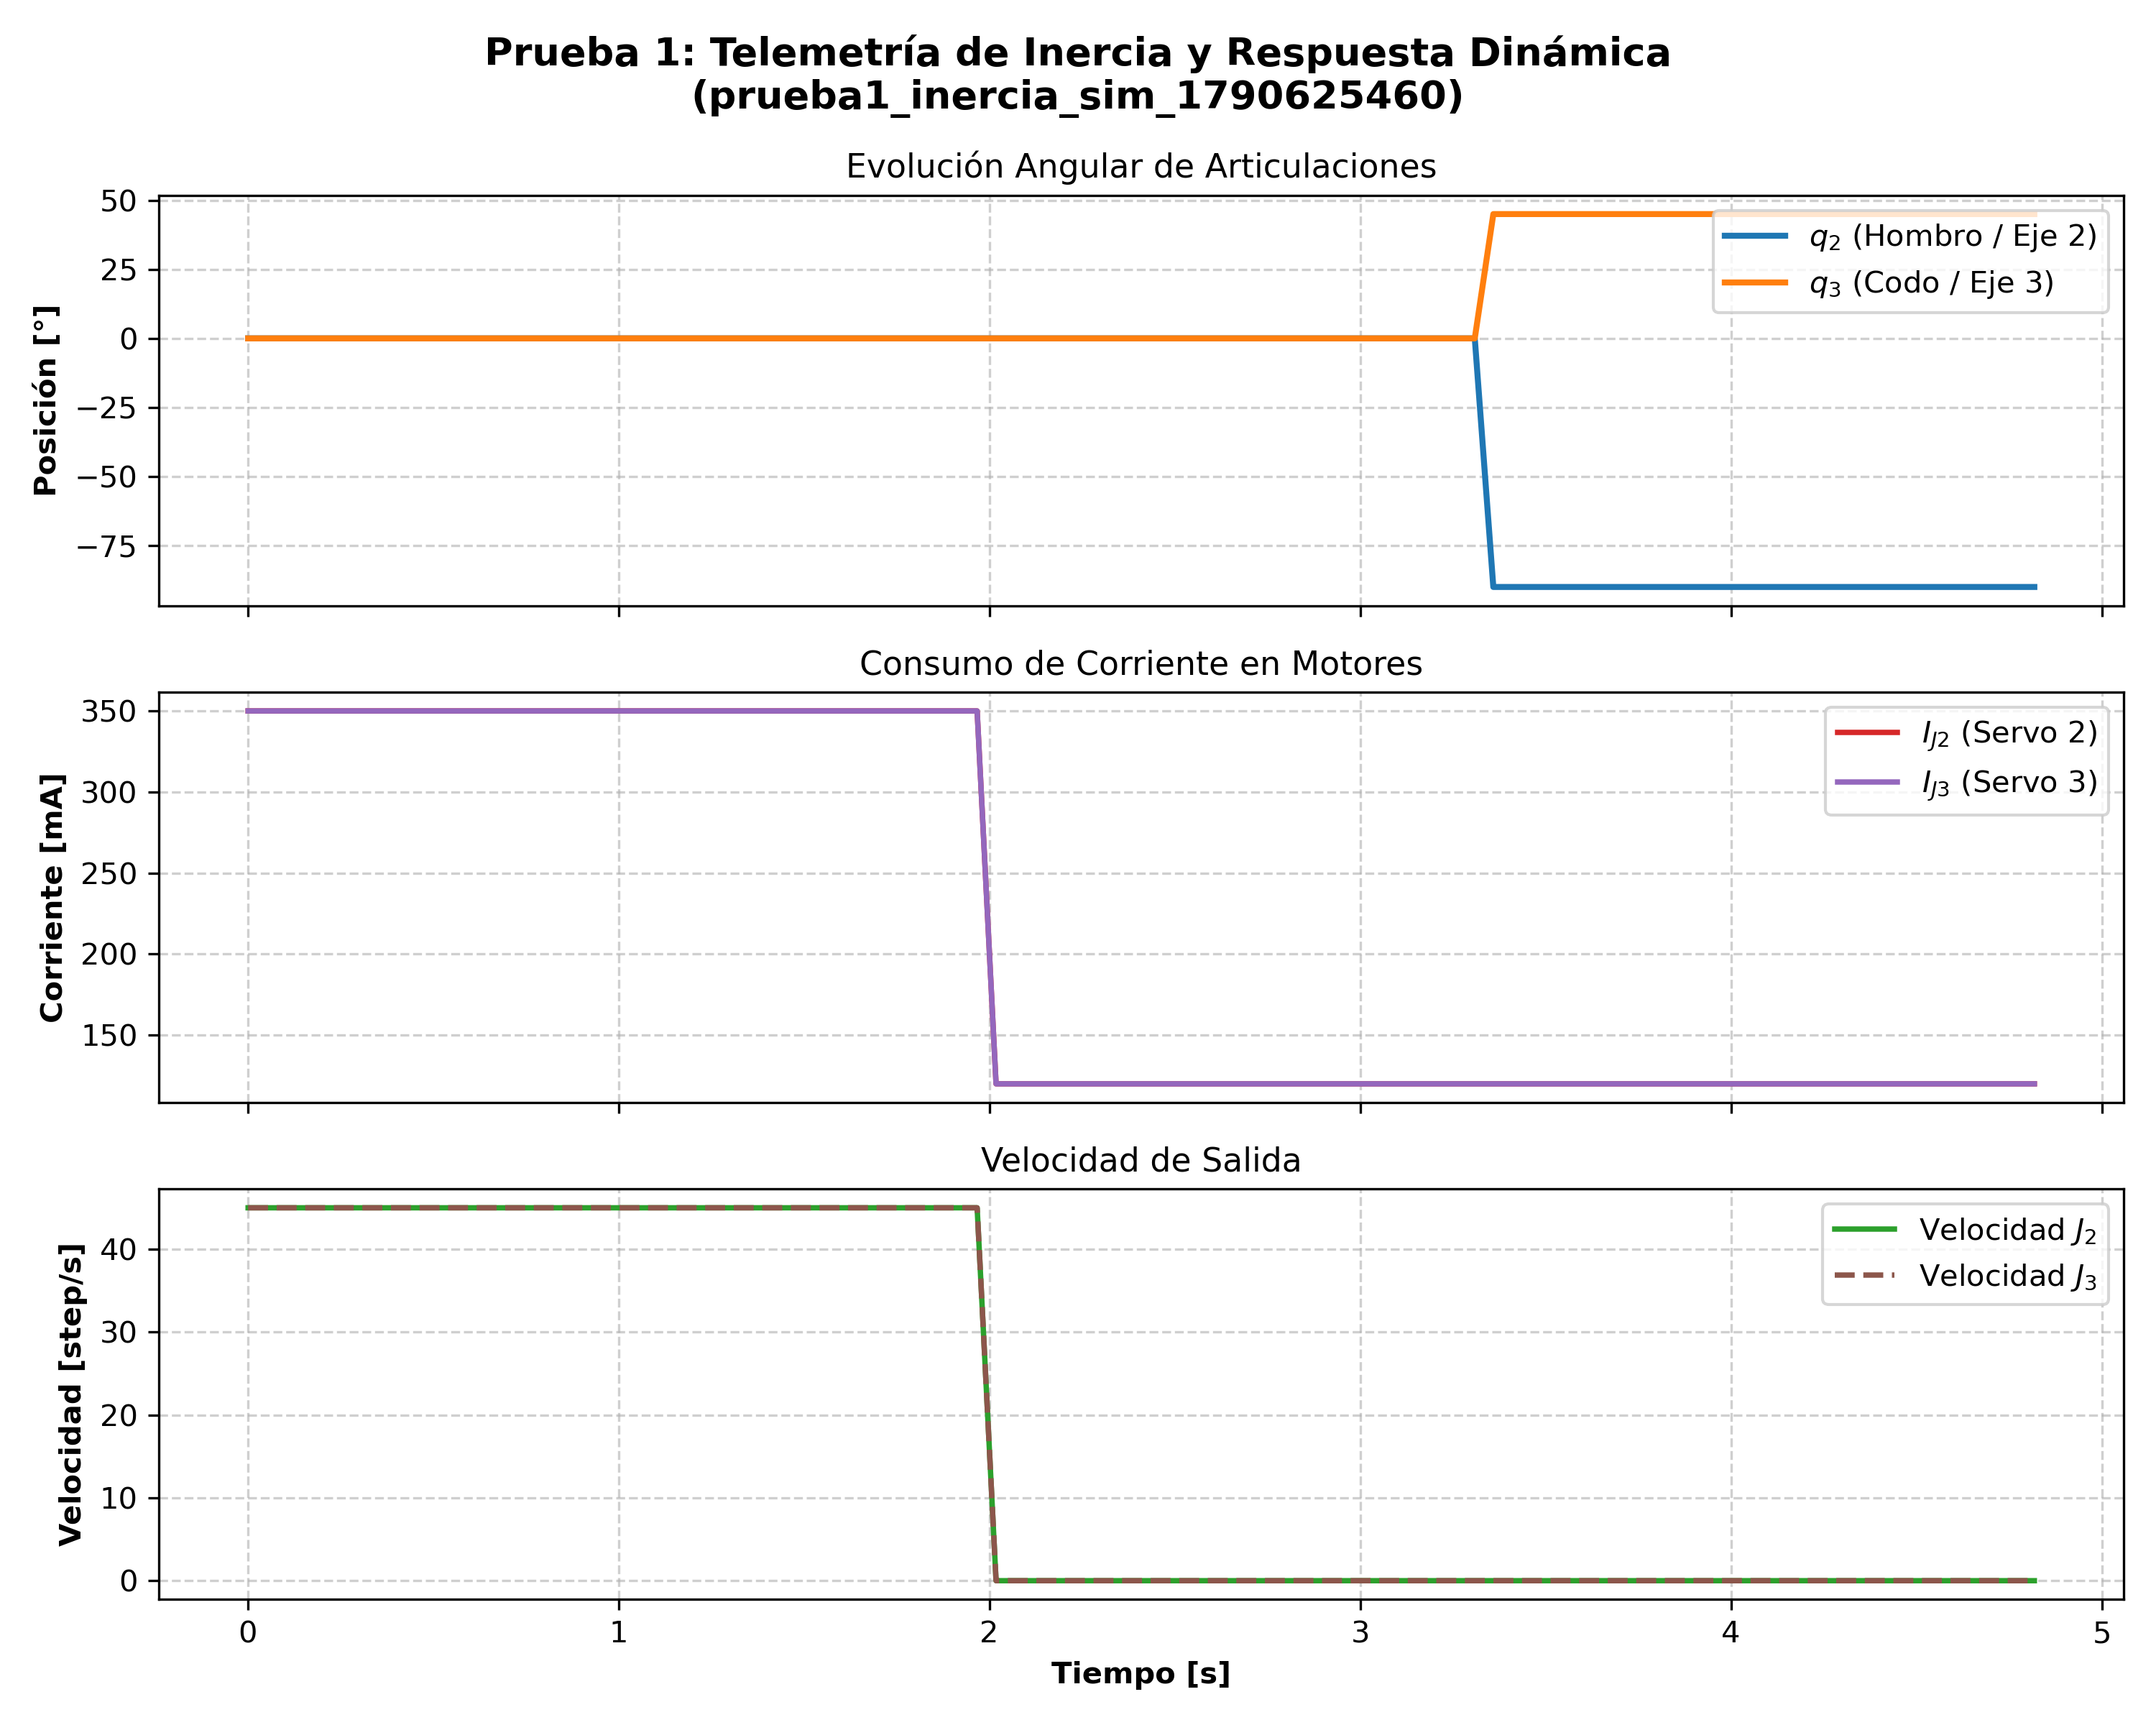

Source data for this figure (header and first rows):
Tiempo_s, q2_deg, q3_deg, Corriente_J2_mA, Corriente_J3_mA, Velocidad_J2_step_s, Velocidad_J3_step_s, Voltaje_J2_V
0.001, 0.0, 0.0, 350.0, 350.0, 45.0, 45.0, 12.0
0.051, 0.0, 0.0, 350.0, 350.0, 45.0, 45.0, 12.0
0.101, 0.0, 0.0, 350.0, 350.0, 45.0, 45.0, 12.0
0.151, 0.0, 0.0, 350.0, 350.0, 45.0, 45.0, 12.0
0.202, 0.0, 0.0, 350.0, 350.0, 45.0, 45.0, 12.0
0.252, 0.0, 0.0, 350.0, 350.0, 45.0, 45.0, 12.0
0.302, 0.0, 0.0, 350.0, 350.0, 45.0, 45.0, 12.0
0.352, 0.0, 0.0, 350.0, 350.0, 45.0, 45.0, 12.0
0.403, 0.0, 0.0, 350.0, 350.0, 45.0, 45.0, 12.0
0.453, 0.0, 0.0, 350.0, 350.0, 45.0, 45.0, 12.0
0.505, 0.0, 0.0, 350.0, 350.0, 45.0, 45.0, 12.0
0.556, 0.0, 0.0, 350.0, 350.0, 45.0, 45.0, 12.0
0.608, 0.0, 0.0, 350.0, 350.0, 45.0, 45.0, 12.0
0.659, 0.0, 0.0, 350.0, 350.0, 45.0, 45.0, 12.0
0.709, 0.0, 0.0, 350.0, 350.0, 45.0, 45.0, 12.0
0.76, 0.0, 0.0, 350.0, 350.0, 45.0, 45.0, 12.0
0.81, 0.0, 0.0, 350.0, 350.0, 45.0, 45.0, 12.0
0.861, 0.0, 0.0, 350.0, 350.0, 45.0, 45.0, 12.0
0.911, 0.0, 0.0, 350.0, 350.0, 45.0, 45.0, 12.0
0.961, 0.0, 0.0, 350.0, 350.0, 45.0, 45.0, 12.0
1.012, 0.0, 0.0, 350.0, 350.0, 45.0, 45.0, 12.0
1.062, 0.0, 0.0, 350.0, 350.0, 45.0, 45.0, 12.0
1.112, 0.0, 0.0, 350.0, 350.0, 45.0, 45.0, 12.0
1.163, 0.0, 0.0, 350.0, 350.0, 45.0, 45.0, 12.0
1.213, 0.0, 0.0, 350.0, 350.0, 45.0, 45.0, 12.0
1.263, 0.0, 0.0, 350.0, 350.0, 45.0, 45.0, 12.0
1.314, 0.0, 0.0, 350.0, 350.0, 45.0, 45.0, 12.0
1.364, 0.0, 0.0, 350.0, 350.0, 45.0, 45.0, 12.0
1.414, 0.0, 0.0, 350.0, 350.0, 45.0, 45.0, 12.0
1.464, 0.0, 0.0, 350.0, 350.0, 45.0, 45.0, 12.0
1.515, 0.0, 0.0, 350.0, 350.0, 45.0, 45.0, 12.0
1.565, 0.0, 0.0, 350.0, 350.0, 45.0, 45.0, 12.0
1.615, 0.0, 0.0, 350.0, 350.0, 45.0, 45.0, 12.0
1.666, 0.0, 0.0, 350.0, 350.0, 45.0, 45.0, 12.0
1.716, 0.0, 0.0, 350.0, 350.0, 45.0, 45.0, 12.0
1.766, 0.0, 0.0, 350.0, 350.0, 45.0, 45.0, 12.0
1.817, 0.0, 0.0, 350.0, 350.0, 45.0, 45.0, 12.0
1.867, 0.0, 0.0, 350.0, 350.0, 45.0, 45.0, 12.0
1.917, 0.0, 0.0, 350.0, 350.0, 45.0, 45.0, 12.0
1.967, 0.0, 0.0, 350.0, 350.0, 45.0, 45.0, 12.0
2.018, 0.0, 0.0, 120.0, 120.0, 0.0, 0.0, 12.0
2.068, 0.0, 0.0, 120.0, 120.0, 0.0, 0.0, 12.0
2.118, 0.0, 0.0, 120.0, 120.0, 0.0, 0.0, 12.0
2.168, 0.0, 0.0, 120.0, 120.0, 0.0, 0.0, 12.0
2.219, 0.0, 0.0, 120.0, 120.0, 0.0, 0.0, 12.0
2.269, 0.0, 0.0, 120.0, 120.0, 0.0, 0.0, 12.0
2.319, 0.0, 0.0, 120.0, 120.0, 0.0, 0.0, 12.0
2.37, 0.0, 0.0, 120.0, 120.0, 0.0, 0.0, 12.0
2.42, 0.0, 0.0, 120.0, 120.0, 0.0, 0.0, 12.0
2.471, 0.0, 0.0, 120.0, 120.0, 0.0, 0.0, 12.0
2.522, 0.0, 0.0, 120.0, 120.0, 0.0, 0.0, 12.0
2.587, 0.0, 0.0, 120.0, 120.0, 0.0, 0.0, 12.0
2.639, 0.0, 0.0, 120.0, 120.0, 0.0, 0.0, 12.0
2.689, 0.0, 0.0, 120.0, 120.0, 0.0, 0.0, 12.0
2.742, 0.0, 0.0, 120.0, 120.0, 0.0, 0.0, 12.0
2.792, 0.0, 0.0, 120.0, 120.0, 0.0, 0.0, 12.0
2.845, 0.0, 0.0, 120.0, 120.0, 0.0, 0.0, 12.0
2.895, 0.0, 0.0, 120.0, 120.0, 0.0, 0.0, 12.0
2.946, 0.0, 0.0, 120.0, 120.0, 0.0, 0.0, 12.0
2.997, 0.0, 0.0, 120.0, 120.0, 0.0, 0.0, 12.0
... 36 more rows
